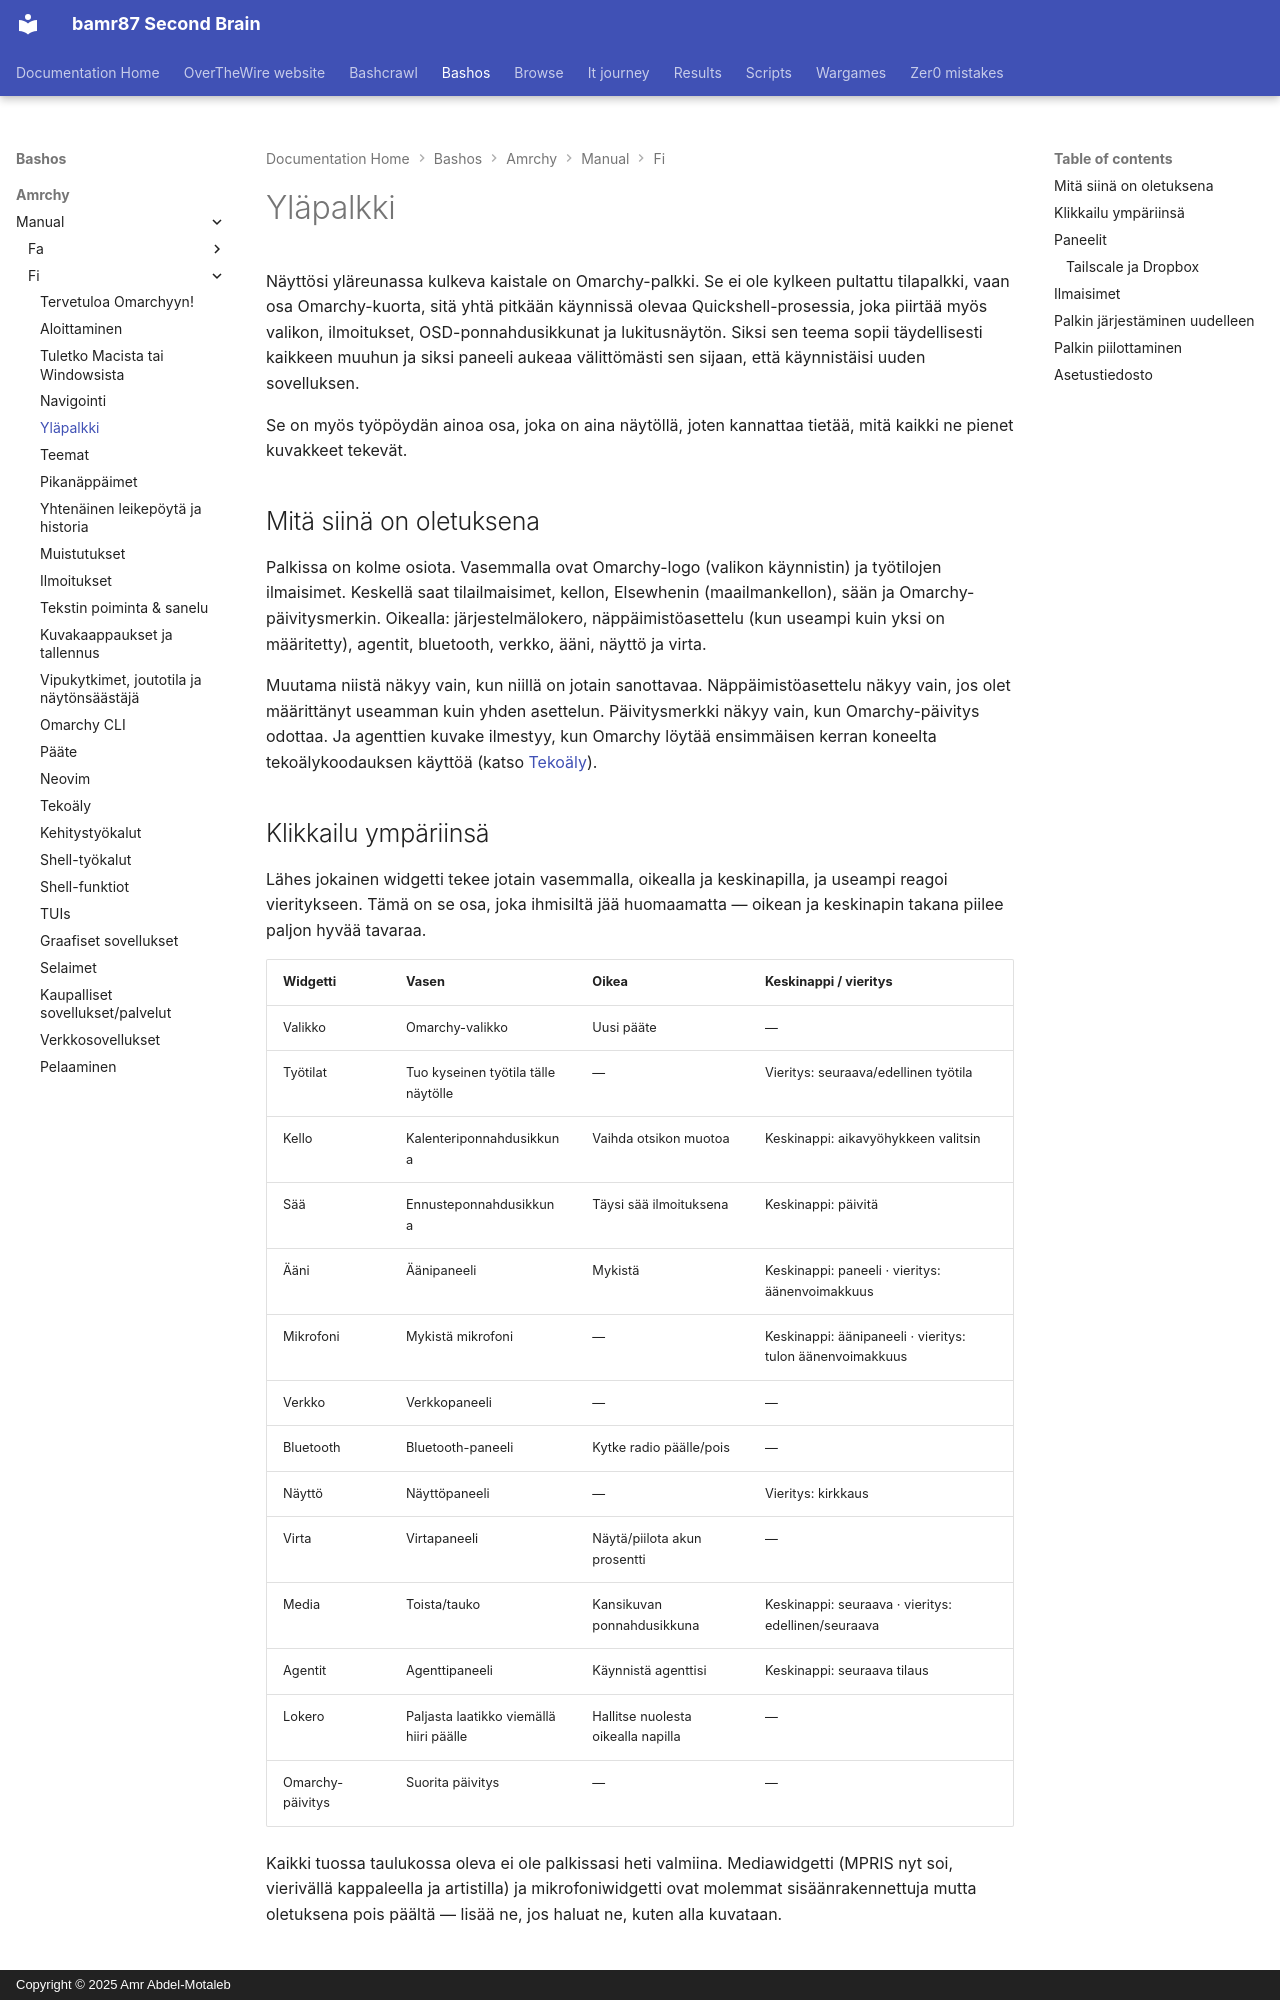

repository: bamr87/README · page: bashos/amrchy/manual/fi/05-the-top-bar/index.html · generator: mkdocs · copyright: Copyright © 2025 Amr Abdel-Motaleb

---
source_file: amrchy/manual/fi/05-the-top-bar.md
source_repo: bamr87/bashos
source_url: https://github.com/bamr87/bashos/blob/main/amrchy/manual/fi/05-the-top-bar.md
title: Yläpalkki
---
# Yläpalkki

Näyttösi yläreunassa kulkeva kaistale on Omarchy-palkki. Se ei ole kylkeen pultattu tilapalkki, vaan osa Omarchy-kuorta, sitä yhtä pitkään käynnissä olevaa Quickshell-prosessia, joka piirtää myös valikon, ilmoitukset, OSD-ponnahdusikkunat ja lukitusnäytön. Siksi sen teema sopii täydellisesti kaikkeen muuhun ja siksi paneeli aukeaa välittömästi sen sijaan, että käynnistäisi uuden sovelluksen.

Se on myös työpöydän ainoa osa, joka on aina näytöllä, joten kannattaa tietää, mitä kaikki ne pienet kuvakkeet tekevät.

## Mitä siinä on oletuksena

Palkissa on kolme osiota. Vasemmalla ovat Omarchy-logo (valikon käynnistin) ja työtilojen ilmaisimet. Keskellä saat tilailmaisimet, kellon, Elsewhenin (maailmankellon), sään ja Omarchy-päivitysmerkin. Oikealla: järjestelmälokero, näppäimistöasettelu (kun useampi kuin yksi on määritetty), agentit, bluetooth, verkko, ääni, näyttö ja virta.

Muutama niistä näkyy vain, kun niillä on jotain sanottavaa. Näppäimistöasettelu näkyy vain, jos olet määrittänyt useamman kuin yhden asettelun. Päivitysmerkki näkyy vain, kun Omarchy-päivitys odottaa. Ja agenttien kuvake ilmestyy, kun Omarchy löytää ensimmäisen kerran koneelta tekoälykoodauksen käyttöä (katso [Tekoäly](17-ai.md)).

## Klikkailu ympäriinsä

Lähes jokainen widgetti tekee jotain vasemmalla, oikealla ja keskinapilla, ja useampi reagoi vieritykseen. Tämä on se osa, joka ihmisiltä jää huomaamatta — oikean ja keskinapin takana piilee paljon hyvää tavaraa.

| Widgetti | Vasen | Oikea | Keskinappi / vieritys |
| --- | --- | --- | --- |
| Valikko | Omarchy-valikko | Uusi pääte | — |
| Työtilat | Tuo kyseinen työtila tälle näytölle | — | Vieritys: seuraava/edellinen työtila |
| Kello | Kalenteriponnahdusikkuna | Vaihda otsikon muotoa | Keskinappi: aikavyöhykkeen valitsin |
| Sää | Ennusteponnahdusikkuna | Täysi sää ilmoituksena | Keskinappi: päivitä |
| Ääni | Äänipaneeli | Mykistä | Keskinappi: paneeli · vieritys: äänenvoimakkuus |
| Mikrofoni | Mykistä mikrofoni | — | Keskinappi: äänipaneeli · vieritys: tulon äänenvoimakkuus |
| Verkko | Verkkopaneeli | — | — |
| Bluetooth | Bluetooth-paneeli | Kytke radio päälle/pois | — |
| Näyttö | Näyttöpaneeli | — | Vieritys: kirkkaus |
| Virta | Virtapaneeli | Näytä/piilota akun prosentti | — |
| Media | Toista/tauko | Kansikuvan ponnahdusikkuna | Keskinappi: seuraava · vieritys: edellinen/seuraava |
| Agentit | Agenttipaneeli | Käynnistä agenttisi | Keskinappi: seuraava tilaus |
| Lokero | Paljasta laatikko viemällä hiiri päälle | Hallitse nuolesta oikealla napilla | — |
| Omarchy-päivitys | Suorita päivitys | — | — |

Kaikki tuossa taulukossa oleva ei ole palkissasi heti valmiina. Mediawidgetti (MPRIS nyt soi, vierivällä kappaleella ja artistilla) ja mikrofoniwidgetti ovat molemmat sisäänrakennettuja mutta oletuksena pois päältä — lisää ne, jos haluat ne, kuten alla kuvataan.
